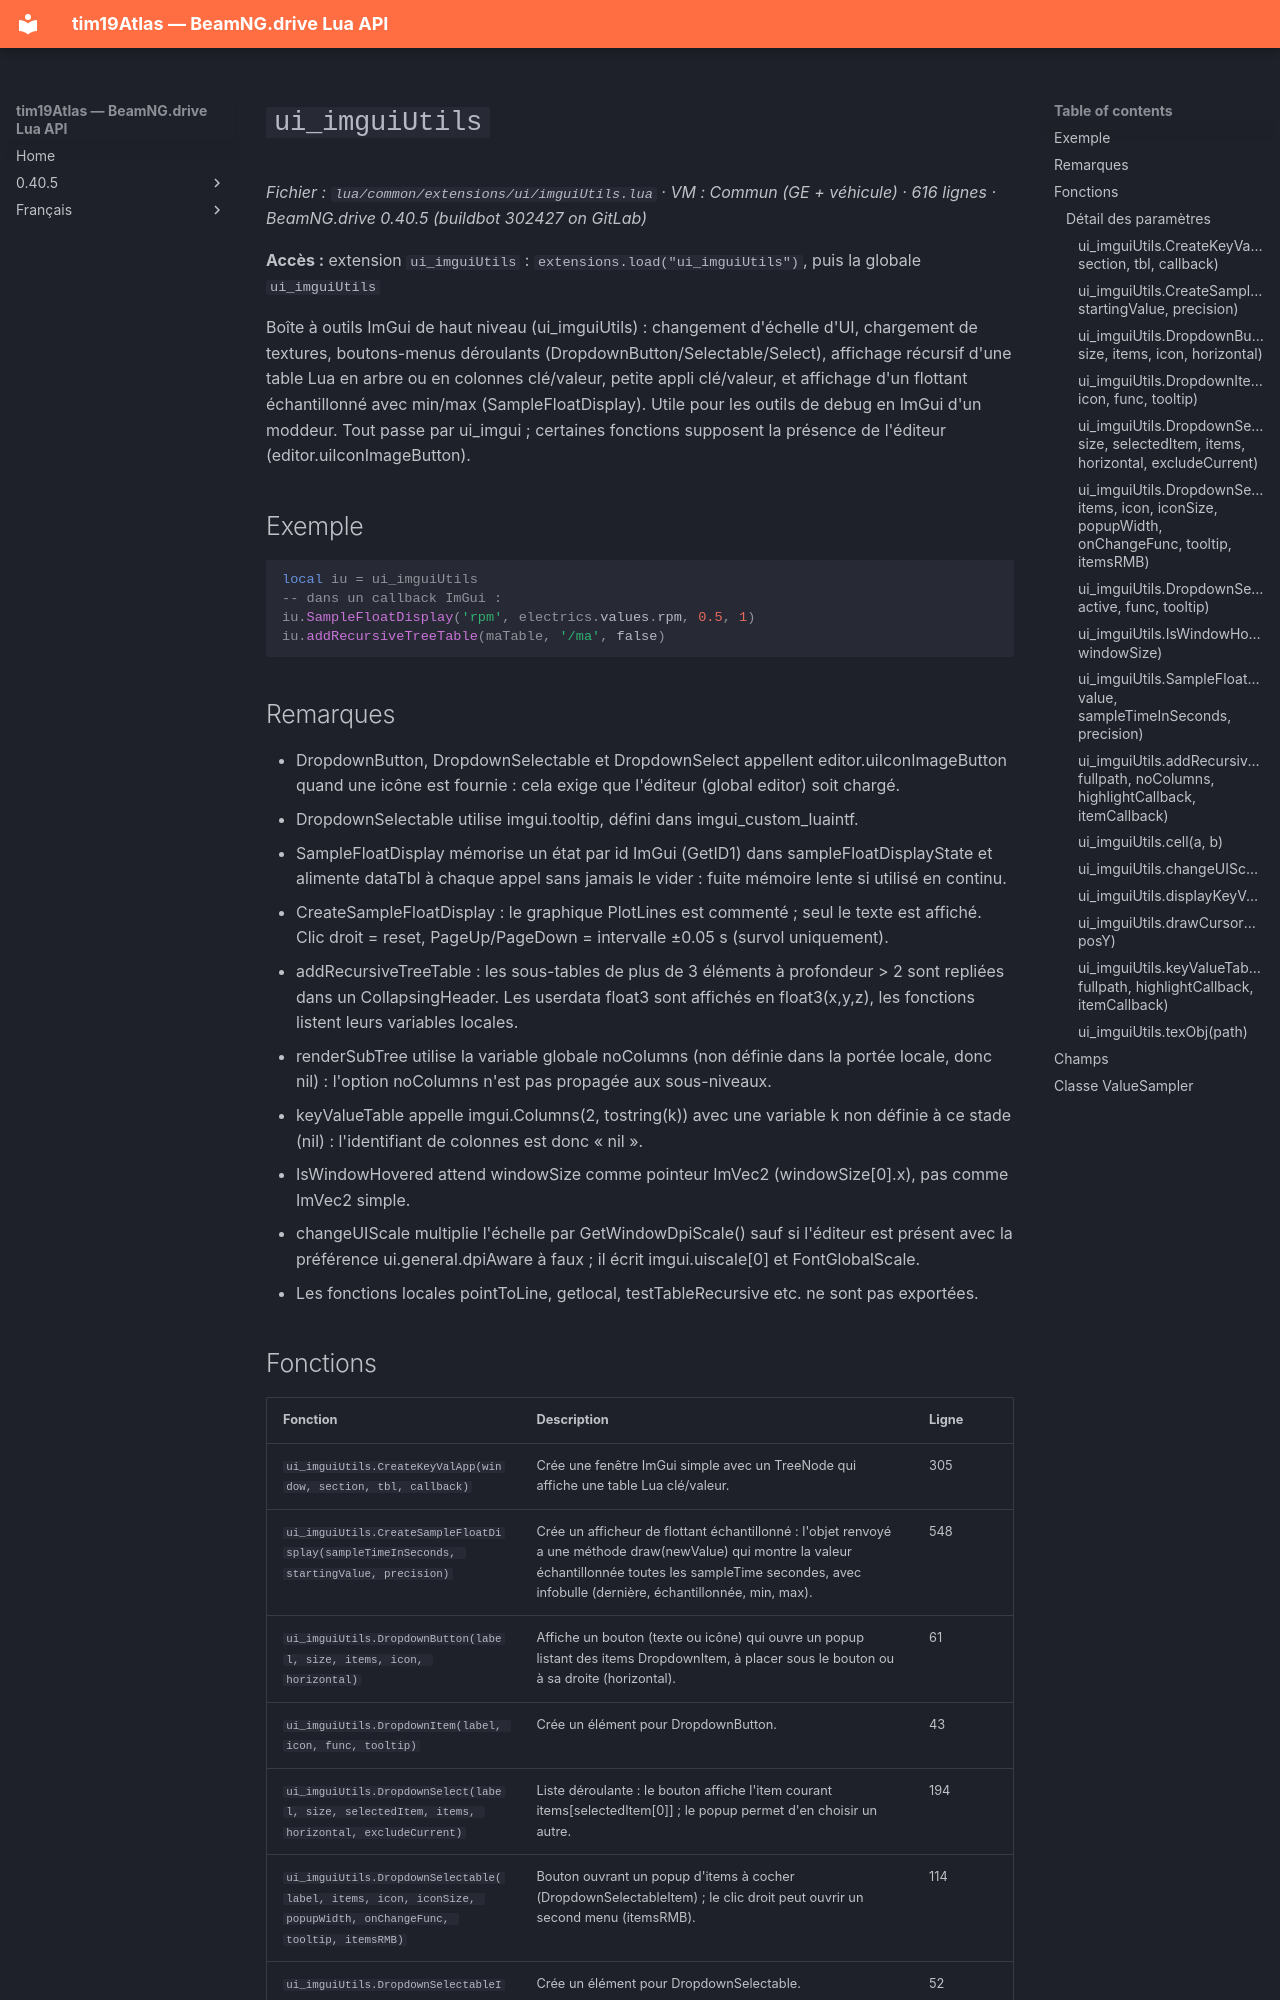

repository: Tim0219800/beamng-lua-atlas · page: fr/0.40.5/common/extensions/ui/imguiUtils.html · generator: mkdocs

# `ui_imguiUtils`

*Fichier : `lua/common/extensions/ui/imguiUtils.lua` · VM : Commun (GE + véhicule) · 616 lignes · BeamNG.drive 0.40.5 (buildbot 302427 on GitLab)*

**Accès :** extension `ui_imguiUtils` : `extensions.load("ui_imguiUtils")`, puis la globale `ui_imguiUtils`

Boîte à outils ImGui de haut niveau (ui_imguiUtils) : changement d'échelle d'UI, chargement de textures, boutons-menus déroulants (DropdownButton/Selectable/Select), affichage récursif d'une table Lua en arbre ou en colonnes clé/valeur, petite appli clé/valeur, et affichage d'un flottant échantillonné avec min/max (SampleFloatDisplay). Utile pour les outils de debug en ImGui d'un moddeur. Tout passe par ui_imgui ; certaines fonctions supposent la présence de l'éditeur (editor.uiIconImageButton).

## Exemple

```lua
local iu = ui_imguiUtils
-- dans un callback ImGui :
iu.SampleFloatDisplay('rpm', electrics.values.rpm, 0.5, 1)
iu.addRecursiveTreeTable(maTable, '/ma', false)
```

## Remarques

- DropdownButton, DropdownSelectable et DropdownSelect appellent editor.uiIconImageButton quand une icône est fournie : cela exige que l'éditeur (global editor) soit chargé.
- DropdownSelectable utilise imgui.tooltip, défini dans imgui_custom_luaintf.
- SampleFloatDisplay mémorise un état par id ImGui (GetID1) dans sampleFloatDisplayState et alimente dataTbl à chaque appel sans jamais le vider : fuite mémoire lente si utilisé en continu.
- CreateSampleFloatDisplay : le graphique PlotLines est commenté ; seul le texte est affiché. Clic droit = reset, PageUp/PageDown = intervalle ±0.05 s (survol uniquement).
- addRecursiveTreeTable : les sous-tables de plus de 3 éléments à profondeur > 2 sont repliées dans un CollapsingHeader. Les userdata float3 sont affichés en float3(x,y,z), les fonctions listent leurs variables locales.
- renderSubTree utilise la variable globale noColumns (non définie dans la portée locale, donc nil) : l'option noColumns n'est pas propagée aux sous-niveaux.
- keyValueTable appelle imgui.Columns(2, tostring(k)) avec une variable k non définie à ce stade (nil) : l'identifiant de colonnes est donc « nil ».
- IsWindowHovered attend windowSize comme pointeur ImVec2 (windowSize[0].x), pas comme ImVec2 simple.
- changeUIScale multiplie l'échelle par GetWindowDpiScale() sauf si l'éditeur est présent avec la préférence ui.general.dpiAware à faux ; il écrit imgui.uiscale[0] et FontGlobalScale.
- Les fonctions locales pointToLine, getlocal, testTableRecursive etc. ne sont pas exportées.
